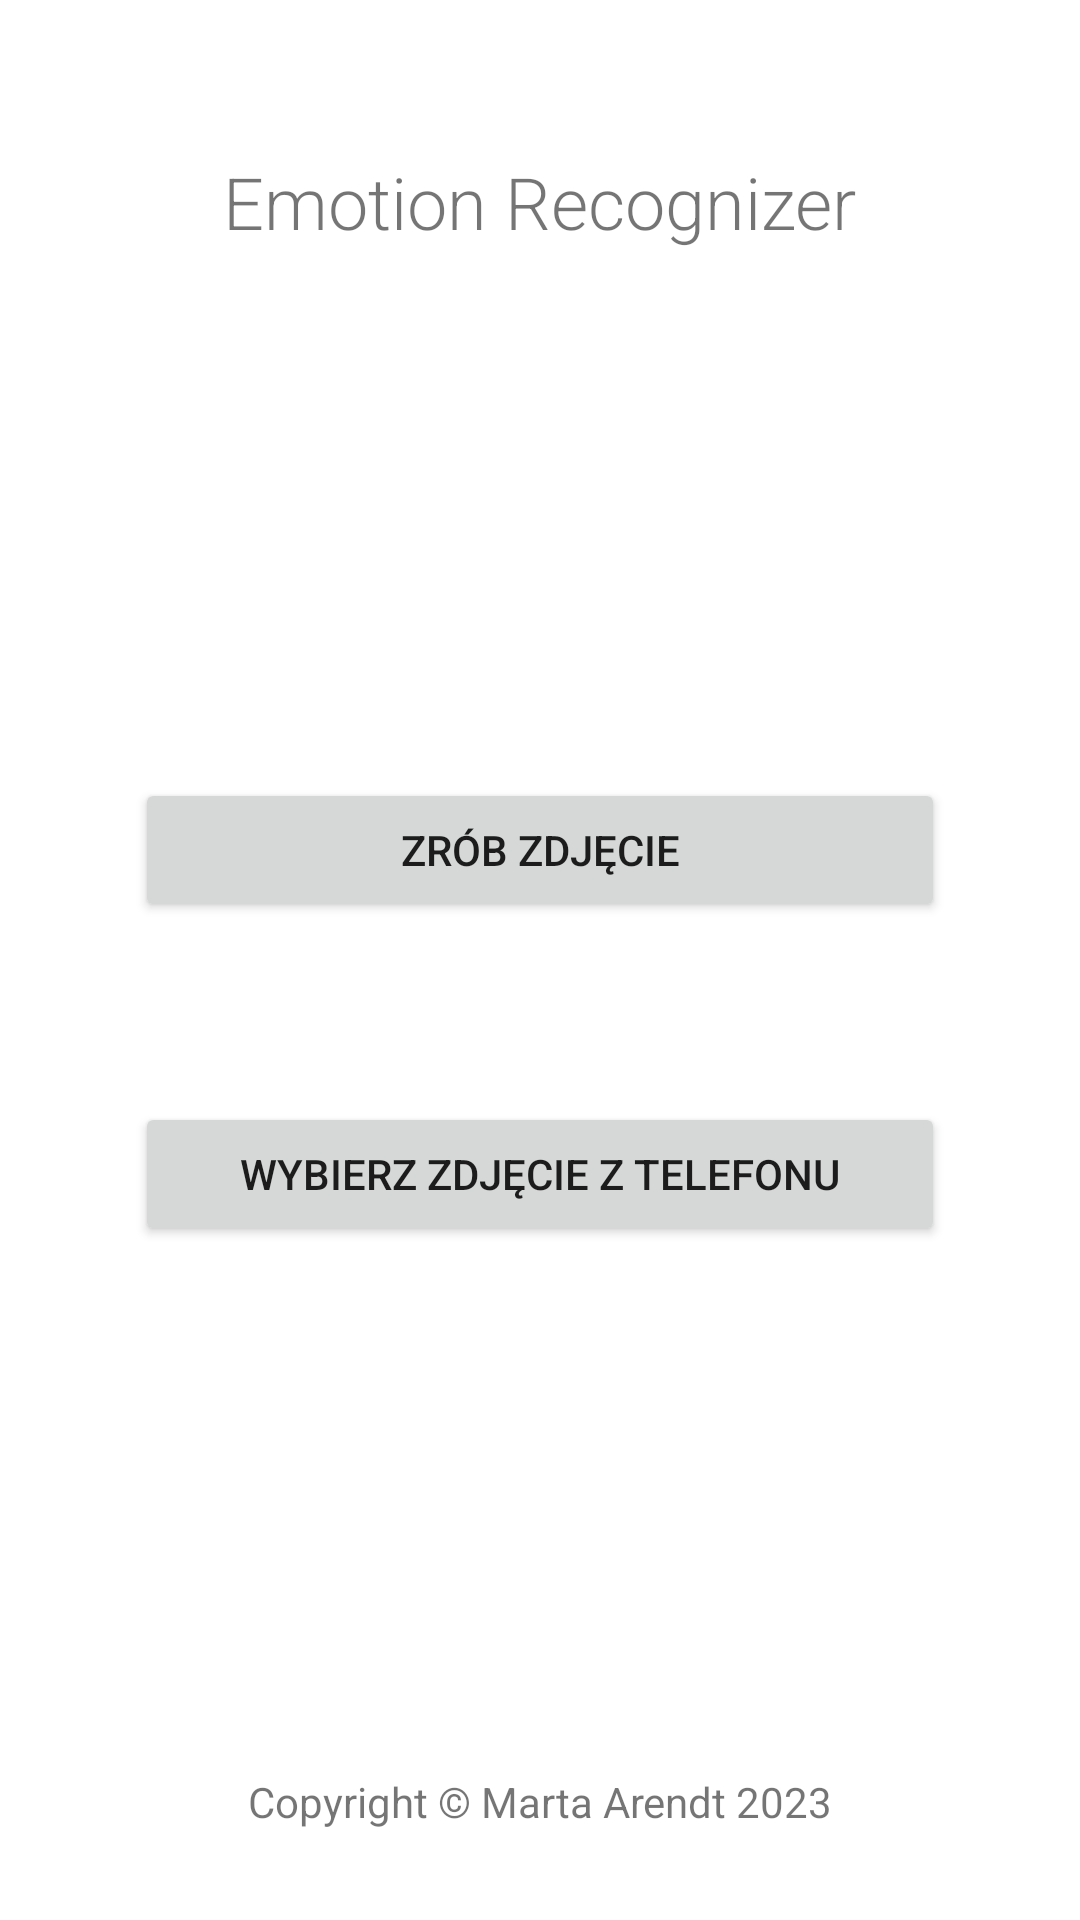

Android layout source for this screen:
<!-- AndroidManifest.xml: application theme Theme.EmotionRecognizer -->
<!-- res/layout/main_menu.xml -->
<?xml version="1.0" encoding="utf-8"?>
<androidx.constraintlayout.widget.ConstraintLayout
    xmlns:android="http://schemas.android.com/apk/res/android"
    xmlns:tools="http://schemas.android.com/tools"
    xmlns:app="http://schemas.android.com/apk/res-auto"
    android:layout_width="match_parent"
    android:layout_height="match_parent"
    tools:context=".MainMenu">

    <TextView
        android:id="@+id/appTitle"
        android:layout_width="wrap_content"
        android:layout_height="wrap_content"
        android:fontFamily="sans-serif-light"
        android:text="Emotion Recognizer"
        android:textSize="24sp"
        app:layout_constraintBottom_toBottomOf="parent"
        app:layout_constraintEnd_toEndOf="parent"
        app:layout_constraintStart_toStartOf="parent"
        app:layout_constraintTop_toTopOf="parent"
        app:layout_constraintVertical_bias="0.084" />

    <TextView
        android:id="@+id/copyrightInfo"
        android:layout_width="wrap_content"
        android:layout_height="wrap_content"
        android:layout_marginStart="175dp"
        android:layout_marginTop="500dp"
        android:layout_marginEnd="175dp"
        android:layout_marginBottom="30dp"
        android:text="Copyright © Marta Arendt 2023"
        app:layout_constraintBottom_toBottomOf="parent"
        app:layout_constraintEnd_toEndOf="parent"
        app:layout_constraintStart_toStartOf="parent"
        app:layout_constraintTop_toBottomOf="@+id/appTitle"
        app:layout_constraintVertical_bias="1.0" />

    <Button
        android:id="@+id/takePictureButton"
        android:layout_width="270dp"
        android:layout_height="wrap_content"
        android:layout_marginStart="70dp"
        android:layout_marginTop="210dp"
        android:layout_marginEnd="70dp"
        android:layout_marginBottom="30dp"
        android:text="Zrób zdjęcie"
        app:layout_constraintBottom_toTopOf="@+id/pickImageFromPhoneMemoryButton"
        app:layout_constraintEnd_toEndOf="parent"
        app:layout_constraintStart_toStartOf="parent"
        app:layout_constraintTop_toBottomOf="@+id/appTitle" />

    <Button
        android:id="@+id/pickImageFromPhoneMemoryButton"
        android:layout_width="270dp"
        android:layout_height="wrap_content"
        android:layout_marginStart="70dp"
        android:layout_marginTop="30dp"
        android:layout_marginEnd="70dp"
        android:layout_marginBottom="210dp"
        android:text="Wybierz zdjęcie z telefonu"
        app:layout_constraintBottom_toTopOf="@+id/copyrightInfo"
        app:layout_constraintEnd_toEndOf="parent"
        app:layout_constraintStart_toStartOf="parent"
        app:layout_constraintTop_toBottomOf="@+id/takePictureButton" />

</androidx.constraintlayout.widget.ConstraintLayout>
<!-- resources referenced by this layout -->
<resources>
  <style name="Theme.EmotionRecognizer" parent="Theme.MaterialComponents.DayNight.DarkActionBar">
          
          <item name="colorPrimary">@color/purple_500</item>
          <item name="colorPrimaryVariant">@color/purple_700</item>
          <item name="colorOnPrimary">@color/white</item>
          
          <item name="colorSecondary">@color/teal_200</item>
          <item name="colorSecondaryVariant">@color/teal_700</item>
          <item name="colorOnSecondary">@color/black</item>
          
          <item name="android:statusBarColor" tools:targetApi="l">?attr/colorPrimaryVariant</item>
          
      </style>
  <!-- not gathered from this repository: default colours our renderer supplied (Android Studio template values) -->
  <color name="purple_500">#FF6200EE</color>
  <color name="purple_700">#FF3700B3</color>
  <color name="teal_200">#FF03DAC5</color>
  <color name="teal_700">#FF018786</color>
  <color name="black">#FF000000</color>
  <color name="white">#FFFFFFFF</color>
</resources>
